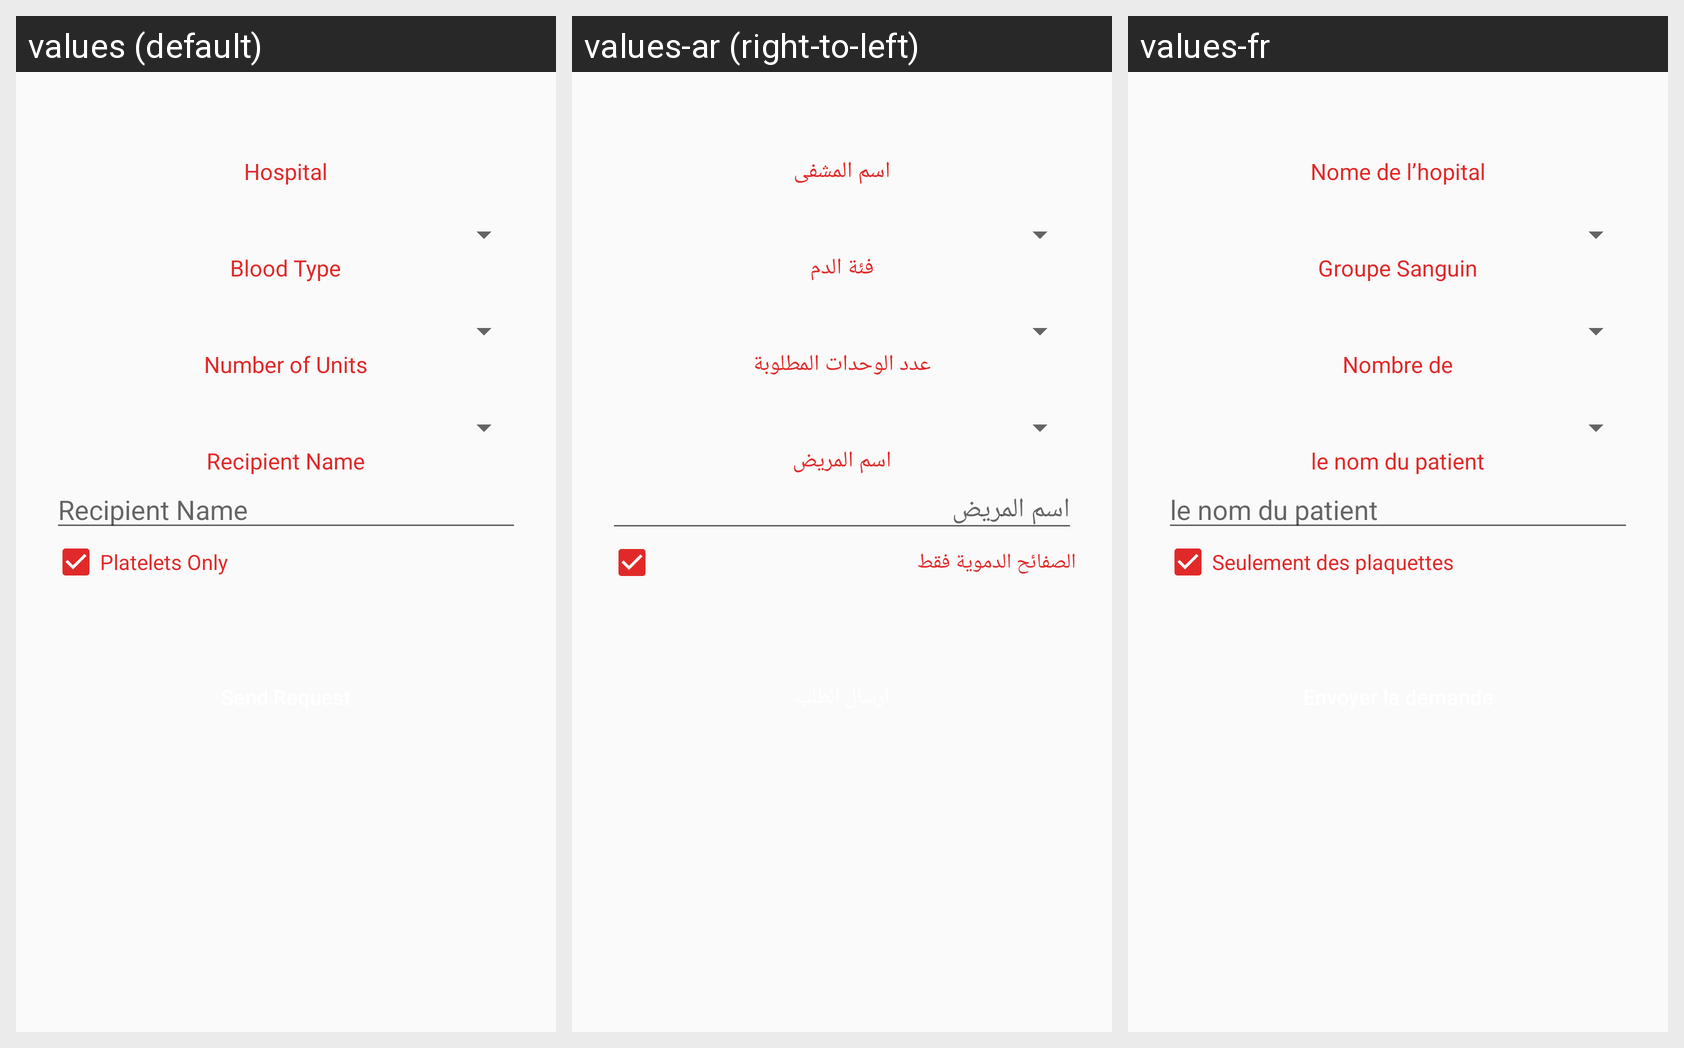

Translations of the strings shown on this Android screen, per locale in the grid:
Android screen res/layout/activity_request.xml rendered under 3 locales, left to right: values (default), values-ar (right-to-left), values-fr. Device: Nexus 5 (rendered at 1080×1920; each locale shown at half size, 540×960, under a caption strip naming it); theme AppTheme.
Strings drawn on this screen, with the default value and each locale's value (text and hints the layout hard-codes appear in the picture but are not listed):

request_Hospital_label
  values: Hospital
  values-ar: اسم المشفى
  values-fr: Nome de l’hopital

request_Blood_Type_label
  values: Blood Type
  values-ar: فئة الدم
  values-fr: Groupe Sanguin

request_Units_number_label
  values: Number of Units
  values-ar: عدد الوحدات المطلوبة
  values-fr: Nombre de

request_Recipient_Name_Label
  values: Recipient Name
  values-ar: اسم المريض
  values-fr: le nom du patient

request_Platelets_Only_checkBox
  values: Platelets Only
  values-ar: الصفائح الدموية فقط
  values-fr: Seulement des plaquettes

request_Send_Request_Button
  values: Send Request
  values-ar: ارسال الطلب
  values-fr: Envoyer la demande
